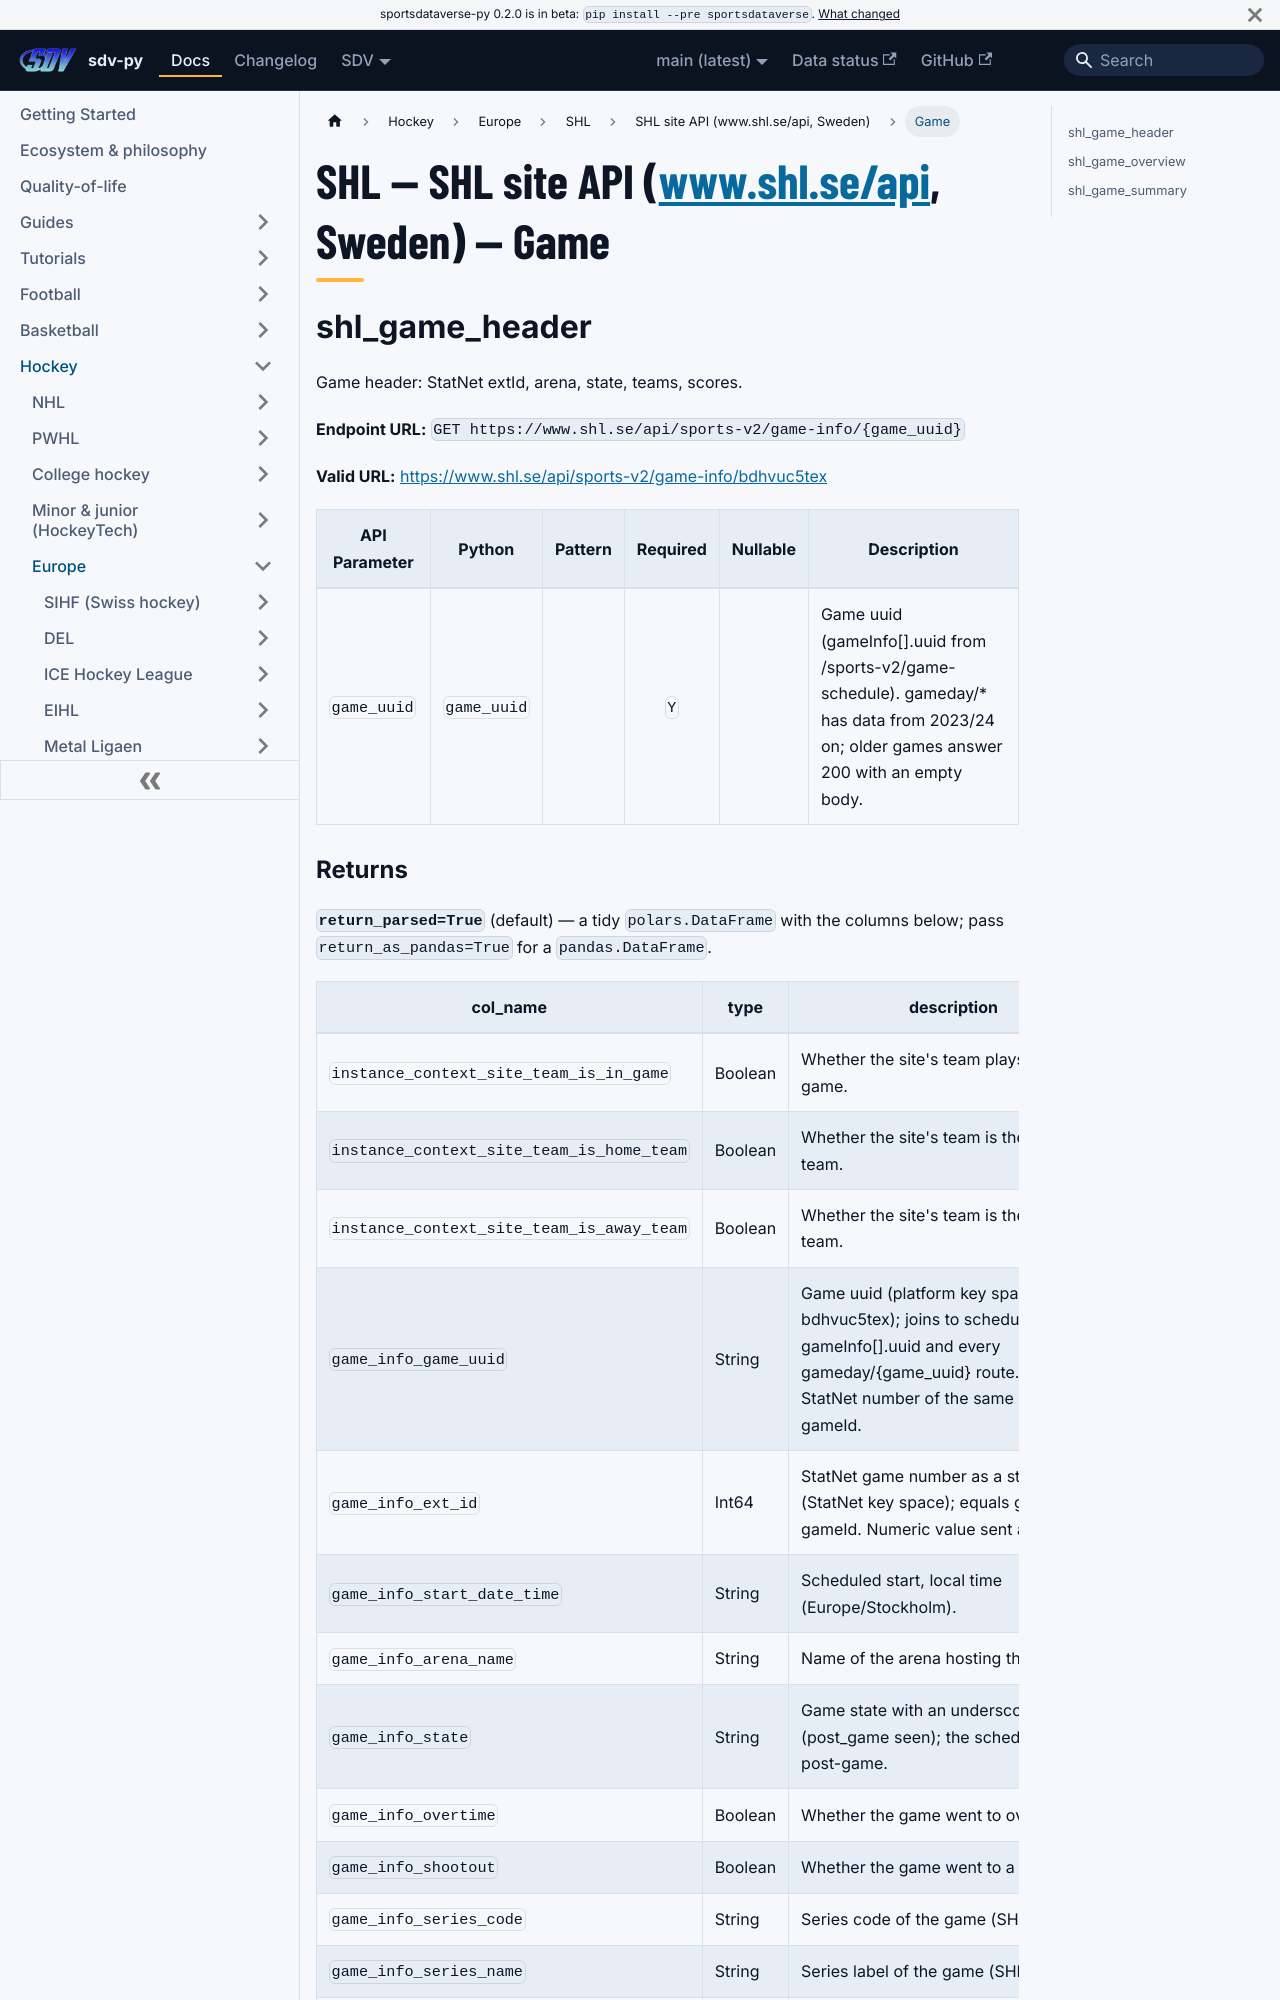

repository: sportsdataverse/sportsdataverse-py · page: docs/shl/reference/shl/game/index.html · generator: docusaurus

---
title: "SHL — SHL site API (www.shl.se/api, Sweden) — Game"
sidebar_label: "Game"
sidebar_position: 2
description: "SHL — SHL site API (www.shl.se/api, Sweden) — Game — function reference in sdv-py, the SportsDataverse Python package."
toc_max_heading_level: 2
---
# SHL — SHL site API (www.shl.se/api, Sweden) — Game

## shl_game_header

Game header: StatNet extId, arena, state, teams, scores.

**Endpoint URL:** `GET https://www.shl.se/api/sports-v2/game-info/{game_uuid}`

**Valid URL:** [https://www.shl.se/api/sports-v2/game-info/bdhvuc5tex](https://www.shl.se/api/sports-v2/game-info/bdhvuc5tex)

| API Parameter | Python | Pattern | Required | Nullable | Description |
|---|---|:---:|:---:|:---:|---|
| `game_uuid` | `game_uuid` |  | `Y` |  | Game uuid (gameInfo[].uuid from /sports-v2/game-schedule). gameday/* has data from 2023/24 on; older games answer 200 with an empty body. |
